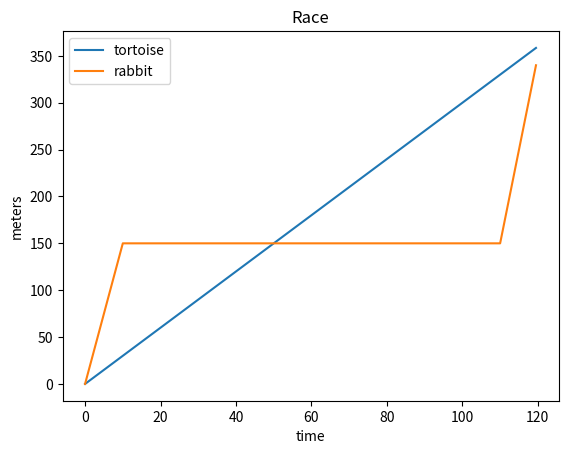

Python code for this plot:
import numpy as np
import matplotlib.pyplot as plt
import matplotlib.font_manager as fm


# Fable of the tortoise and the hare
# A turtle is racing with the hare,
# Hare is so confident that it will win, he slept in the middle of the race
# At the end, turtle won the race!

# t = np.arange(0, 120, 0.5)
# # Rabbit runs at 15 to 20 m/s
# # Tortoise is running 3 m/s
# tortoise = 3 * t
#
# rabbit = np.piecewise(t,
#                       [t < 10, t > 110],
#                       [lambda x : 15 * x, lambda x : 20 * (x - 110) + 150, lambda x : 150]
#                       )
#
# plt.plot(t, tortoise, label='tortoise')
# plt.plot(t, rabbit, label='rabbit')
# plt.title('Race')
# plt.xlabel('time')
# plt.ylabel('meters')
# plt.legend()
# plt.show()

#-------------------------------------------------------------------------

t = np.arange(0, 120, 0.5)
# Rabbit runs at 15 to 20 m/s
# Tortoise is running 3 m/s
tortoise = 3 * t

rabbit = np.piecewise(t,
                      [t < 10, t > 110],
                      [lambda x : 15 * x, lambda x : 20 * (x - 110) + 150, lambda x : 150]
                      )

plt.plot(t, tortoise, label='tortoise')
plt.plot(t, rabbit, label='rabbit')
plt.title('Race', )
plt.xlabel('time')
plt.ylabel('meters')
plt.legend()
plt.show()
